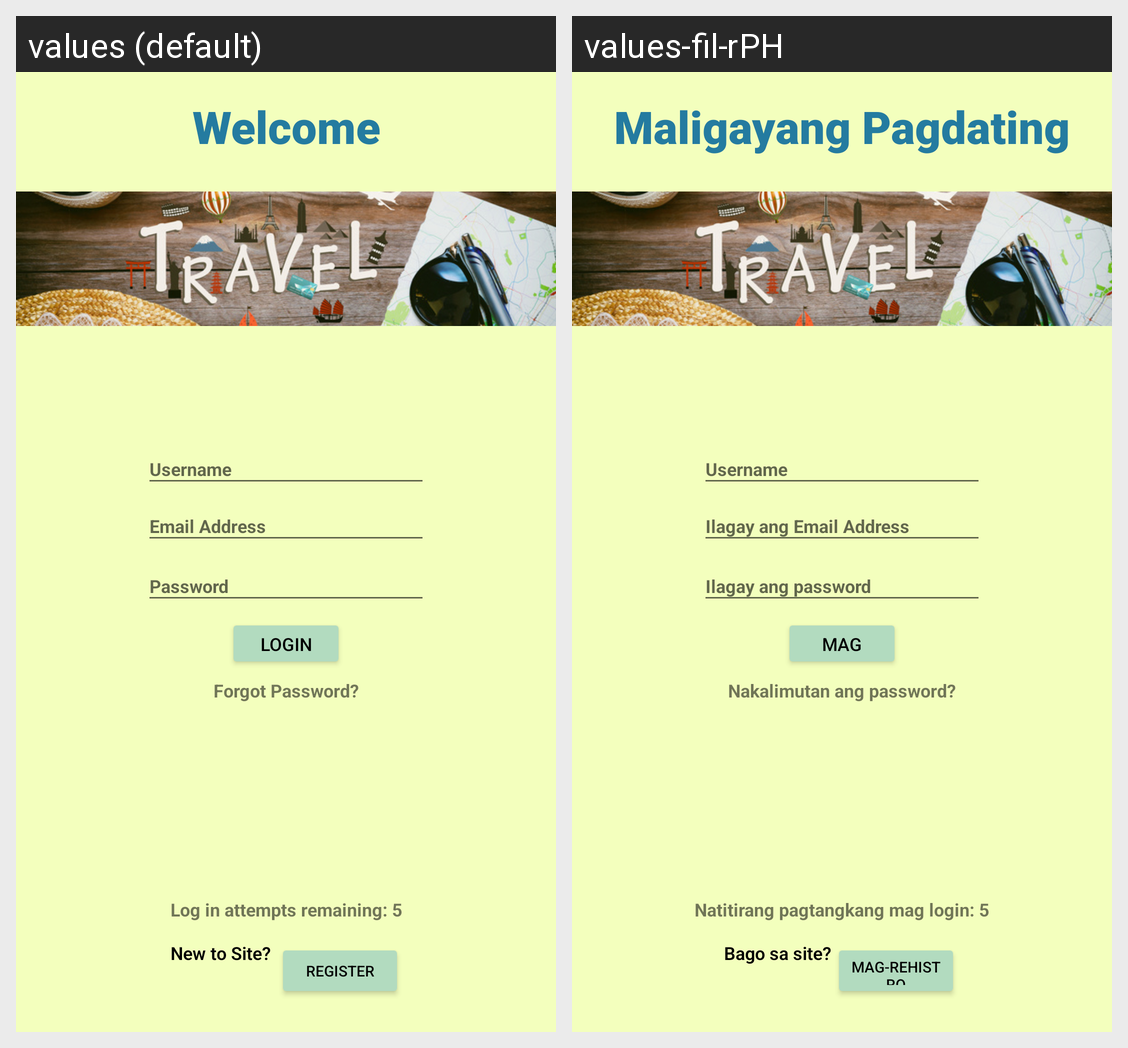

Locale-by-locale string values for the Android screen shown in this grid:
Android screen res/layout/activity_login.xml rendered under 2 locales, left to right: values (default), values-fil-rPH. Device: Nexus 5 (rendered at 1080×1920; each locale shown at half size, 540×960, under a caption strip naming it); theme Theme.TravelBlog_LoginScreen.
Strings drawn on this screen, with the default value and each locale's value (text and hints the layout hard-codes, and strings that could not be matched under every locale, appear in the picture but are not listed):

welcome
  values: Welcome
  values-fil-rPH: Maligayang Pagdating

username
  values: Username
  values-fil-rPH: Username  [not translated; the default value is used]

password
  values: Password
  values-fil-rPH: Ilagay ang password

email_address
  values: Email Address
  values-fil-rPH: Ilagay ang Email Address

login
  values: Login
  values-fil-rPH: Mag login

new_to_site
  values: New to Site?
  values-fil-rPH: Bago sa site?

register
  values: Register
  values-fil-rPH: Mag-rehistro

log_in_attempts_remaining_5
  values: Log in attempts remaining: 5
  values-fil-rPH: Natitirang pagtangkang mag login: 5

forgot_password
  values: Forgot Password?
  values-fil-rPH: Nakalimutan ang password?
